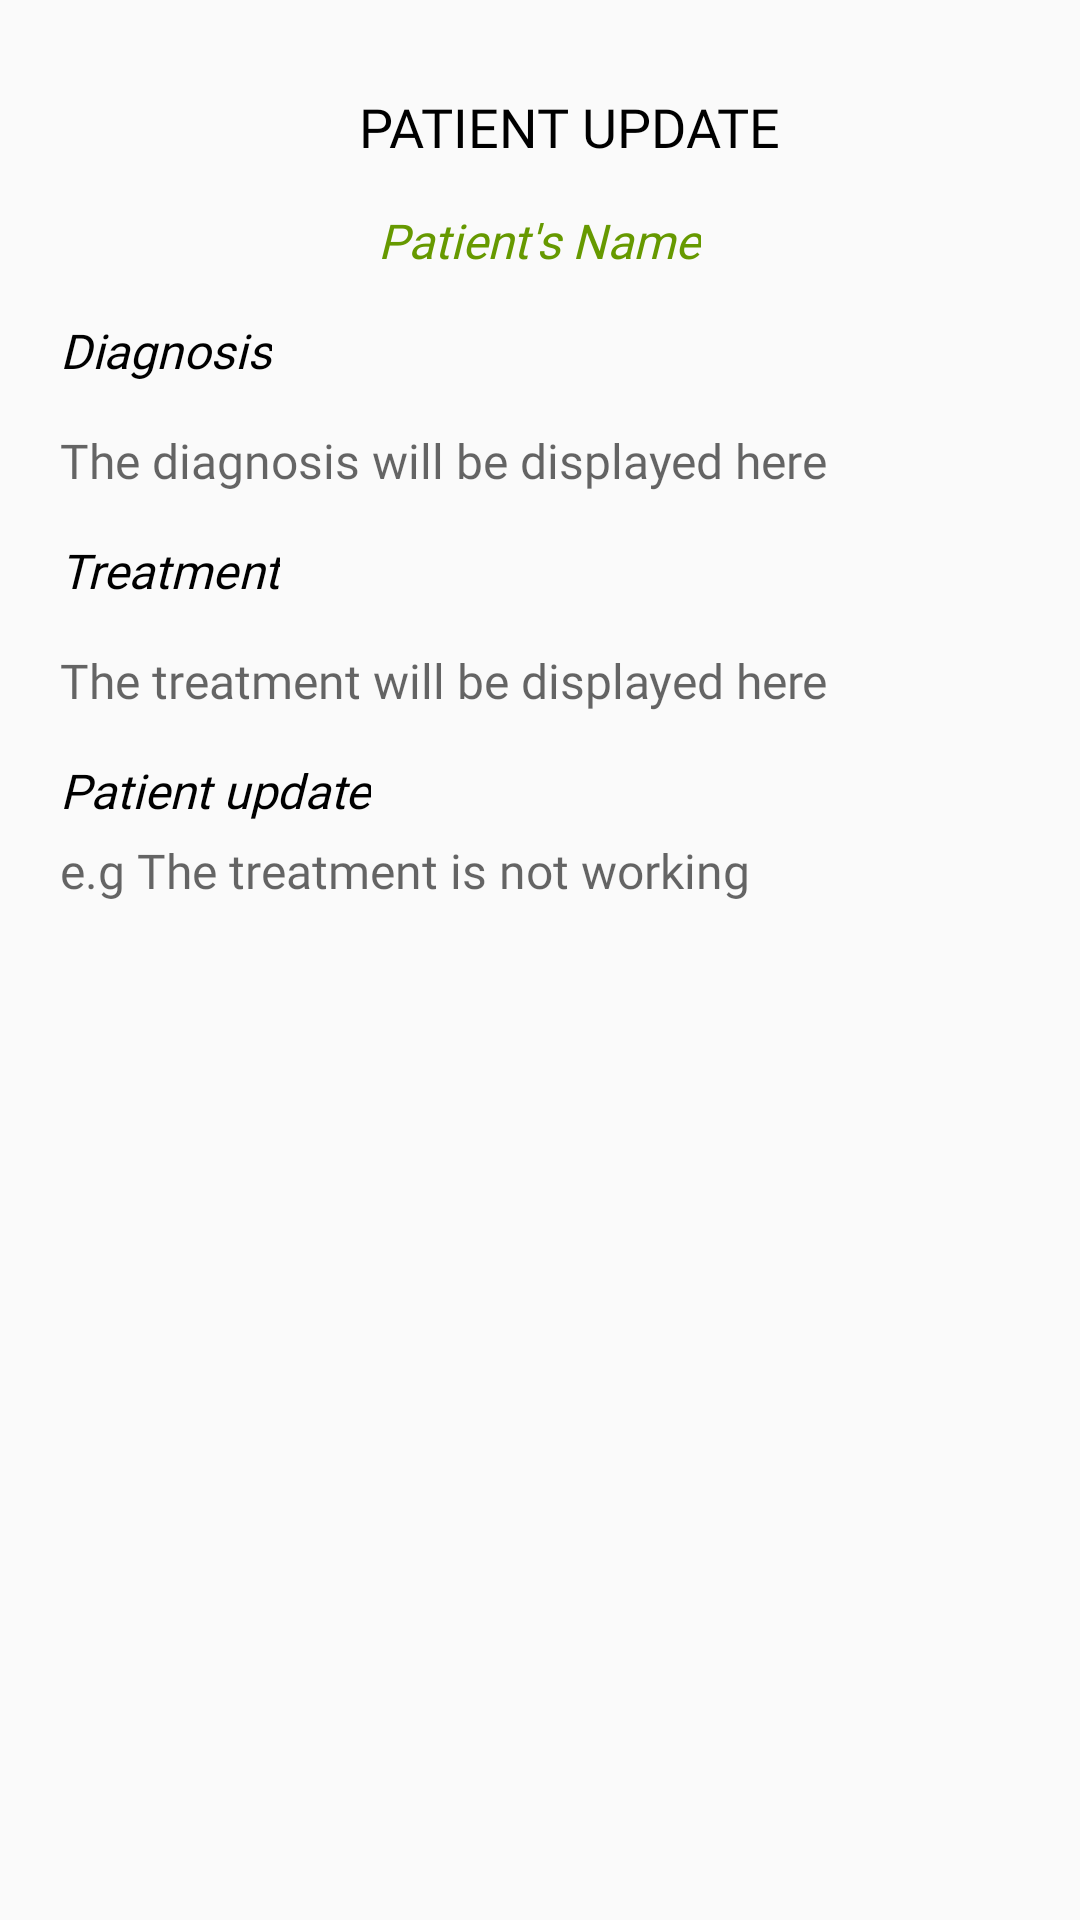

Produce the Android XML layout that renders to this screen, including the resource entries it uses.
<!-- AndroidManifest.xml: application theme AppTheme.ActionBar -->
<!-- res/layout/activity_view_patient_update.xml -->
<?xml version="1.0" encoding="utf-8"?>
<androidx.constraintlayout.widget.ConstraintLayout xmlns:android="http://schemas.android.com/apk/res/android"
    xmlns:app="http://schemas.android.com/apk/res-auto"
    xmlns:tools="http://schemas.android.com/tools"
    android:layout_width="match_parent"
    android:layout_height="match_parent"
    tools:context=".Activities.DoctorsActivity.ViewPatientUpdate">

    <LinearLayout
        android:layout_width="match_parent"
        android:layout_height="match_parent"
        android:orientation="vertical" >

        <TextView
            android:id="@+id/patient_update"
            android:layout_width="wrap_content"
            android:layout_height="wrap_content"
            android:layout_gravity="center"
            android:layout_marginLeft="10dp"
            android:layout_marginTop="30dp"
            android:fontFamily="@font/aref_ruqaa_bold"
            android:paddingLeft="10dp"
            android:paddingRight="10dp"
            android:paddingBottom="5dp"
            android:text="Patient Update"
            android:textAllCaps="true"
            android:textColor="@android:color/background_dark"
            android:textSize="18sp" />

        <TextView
            android:id="@+id/patient_name"
            android:layout_width="wrap_content"
            android:layout_height="wrap_content"
            android:layout_gravity="center"
            android:layout_marginLeft="10dp"
            android:layout_marginTop="10dp"
            android:layout_marginRight="10dp"
            android:fontFamily="@font/aref_ruqaa"
            android:paddingLeft="10dp"
            android:paddingRight="10dp"
            android:paddingBottom="5dp"
            android:text="Patient's Name"
            android:textAlignment="center"
            android:textColor="@android:color/holo_green_dark"
            android:textSize="16sp"
            android:textStyle="italic" />

        <TextView
            android:id="@+id/patient_diagnosis_txt"
            android:layout_width="wrap_content"
            android:layout_height="wrap_content"
            android:layout_marginLeft="10dp"
            android:layout_marginTop="10dp"
            android:layout_marginRight="10dp"
            android:fontFamily="@font/aref_ruqaa"
            android:paddingLeft="10dp"
            android:paddingRight="10dp"
            android:paddingBottom="5dp"
            android:text="Diagnosis"
            android:textColor="@android:color/background_dark"
            android:textSize="16sp"
            android:textStyle="italic" />

        <TextView
            android:id="@+id/patient_diagnosis_display"
            android:layout_width="wrap_content"
            android:layout_height="wrap_content"
            android:layout_marginLeft="10dp"
            android:layout_marginTop="10dp"
            android:layout_marginRight="10dp"
            android:fontFamily="@font/aref_ruqaa"
            android:hint="The diagnosis will be displayed here"
            android:paddingLeft="10dp"
            android:paddingRight="10dp"
            android:paddingBottom="5dp"
            android:text=""
            android:textColor="@android:color/holo_green_dark"
            android:textSize="16sp" />

        <TextView
            android:id="@+id/patient_update_treatment"
            android:layout_width="wrap_content"
            android:layout_height="wrap_content"
            android:layout_marginLeft="10dp"
            android:layout_marginTop="10dp"
            android:layout_marginRight="10dp"
            android:fontFamily="@font/aref_ruqaa"
            android:paddingLeft="10dp"
            android:paddingRight="10dp"
            android:paddingBottom="5dp"
            android:text="Treatment"
            android:textColor="@android:color/background_dark"
            android:textSize="16sp"
            android:textStyle="italic" />

        <TextView
            android:id="@+id/patient_treatment_disp"
            android:layout_width="wrap_content"
            android:layout_height="wrap_content"
            android:layout_marginLeft="10dp"
            android:layout_marginTop="10dp"
            android:layout_marginRight="10dp"
            android:fontFamily="@font/aref_ruqaa"
            android:hint="The treatment will be displayed here"
            android:paddingLeft="10dp"
            android:paddingRight="10dp"
            android:paddingBottom="5dp"
            android:textColor="@android:color/holo_green_dark"
            android:textSize="16sp" />

        <TextView
            android:id="@+id/patient_update_txt"
            android:layout_width="wrap_content"
            android:layout_height="wrap_content"
            android:layout_marginLeft="10dp"
            android:layout_marginTop="10dp"
            android:layout_marginRight="10dp"
            android:fontFamily="@font/aref_ruqaa"
            android:paddingLeft="10dp"
            android:paddingRight="10dp"
            android:paddingBottom="5dp"
            android:text="Patient update"
            android:textColor="@android:color/background_dark"
            android:textSize="16sp"
            android:textStyle="italic" />

        <TextView
            android:id="@+id/patient_update_on_result"
            android:layout_width="match_parent"
            android:layout_height="wrap_content"
            android:layout_marginLeft="10dp"
            android:layout_marginRight="10dp"
            android:ems="10"
            android:fontFamily="@font/aref_ruqaa"
            android:gravity="start|top"
            android:hint="e.g The treatment is not working"
            android:inputType="textMultiLine"
            android:paddingLeft="10dp"
            android:paddingRight="10dp"
            android:text=""
            android:textColor="@android:color/holo_green_dark"
            android:textSize="16sp" />

        <Button
            android:id="@+id/send_update_btn"
            android:layout_width="match_parent"
            android:layout_height="wrap_content"
            android:text="Send an update?"
            android:layout_gravity="center"
            android:textAllCaps="false"
            android:layout_marginTop="50dp"
            android:fontFamily="@font/aref_ruqaa"
            android:paddingLeft="10dp"
            android:paddingRight="10dp"
            android:textColor="@android:color/background_dark"
            android:textSize="16sp"
            android:layout_marginBottom="20dp"
            android:paddingBottom="10dp"
            android:background="@drawable/button_shape"
            android:backgroundTint="@color/colorAccent"
            android:visibility="gone" />

    </LinearLayout>

</androidx.constraintlayout.widget.ConstraintLayout>
<!-- resources referenced by this layout -->
<resources>
  <color name="colorAccent">#03DAC5</color>
  <!-- drawable button_shape (drawable-v24) -->
  <?xml version="1.0" encoding="utf-8"?>
  <shape xmlns:android="http://schemas.android.com/apk/res/android">
      <corners
          android:bottomLeftRadius="120dp"
          android:bottomRightRadius="120dp"
          android:radius="60dp"
          android:topLeftRadius="120dp"
          android:topRightRadius="120dp" />
  
      <solid android:color="#ffffff"/>
  </shape>
  <style name="AppTheme.ActionBar" parent="Theme.AppCompat.Light.DarkActionBar">
      
          <item name="colorPrimary">@color/colorPrimary</item>
          <item name="colorPrimaryDark">@color/colorPrimaryDark</item>
          <item name="colorAccent">@color/colorAccent</item>
          <item name="font">@array/preloaded_fonts</item>
      </style>
  <color name="colorPrimary">#525357</color>
  <color name="colorPrimaryDark">#000000</color>
</resources>
